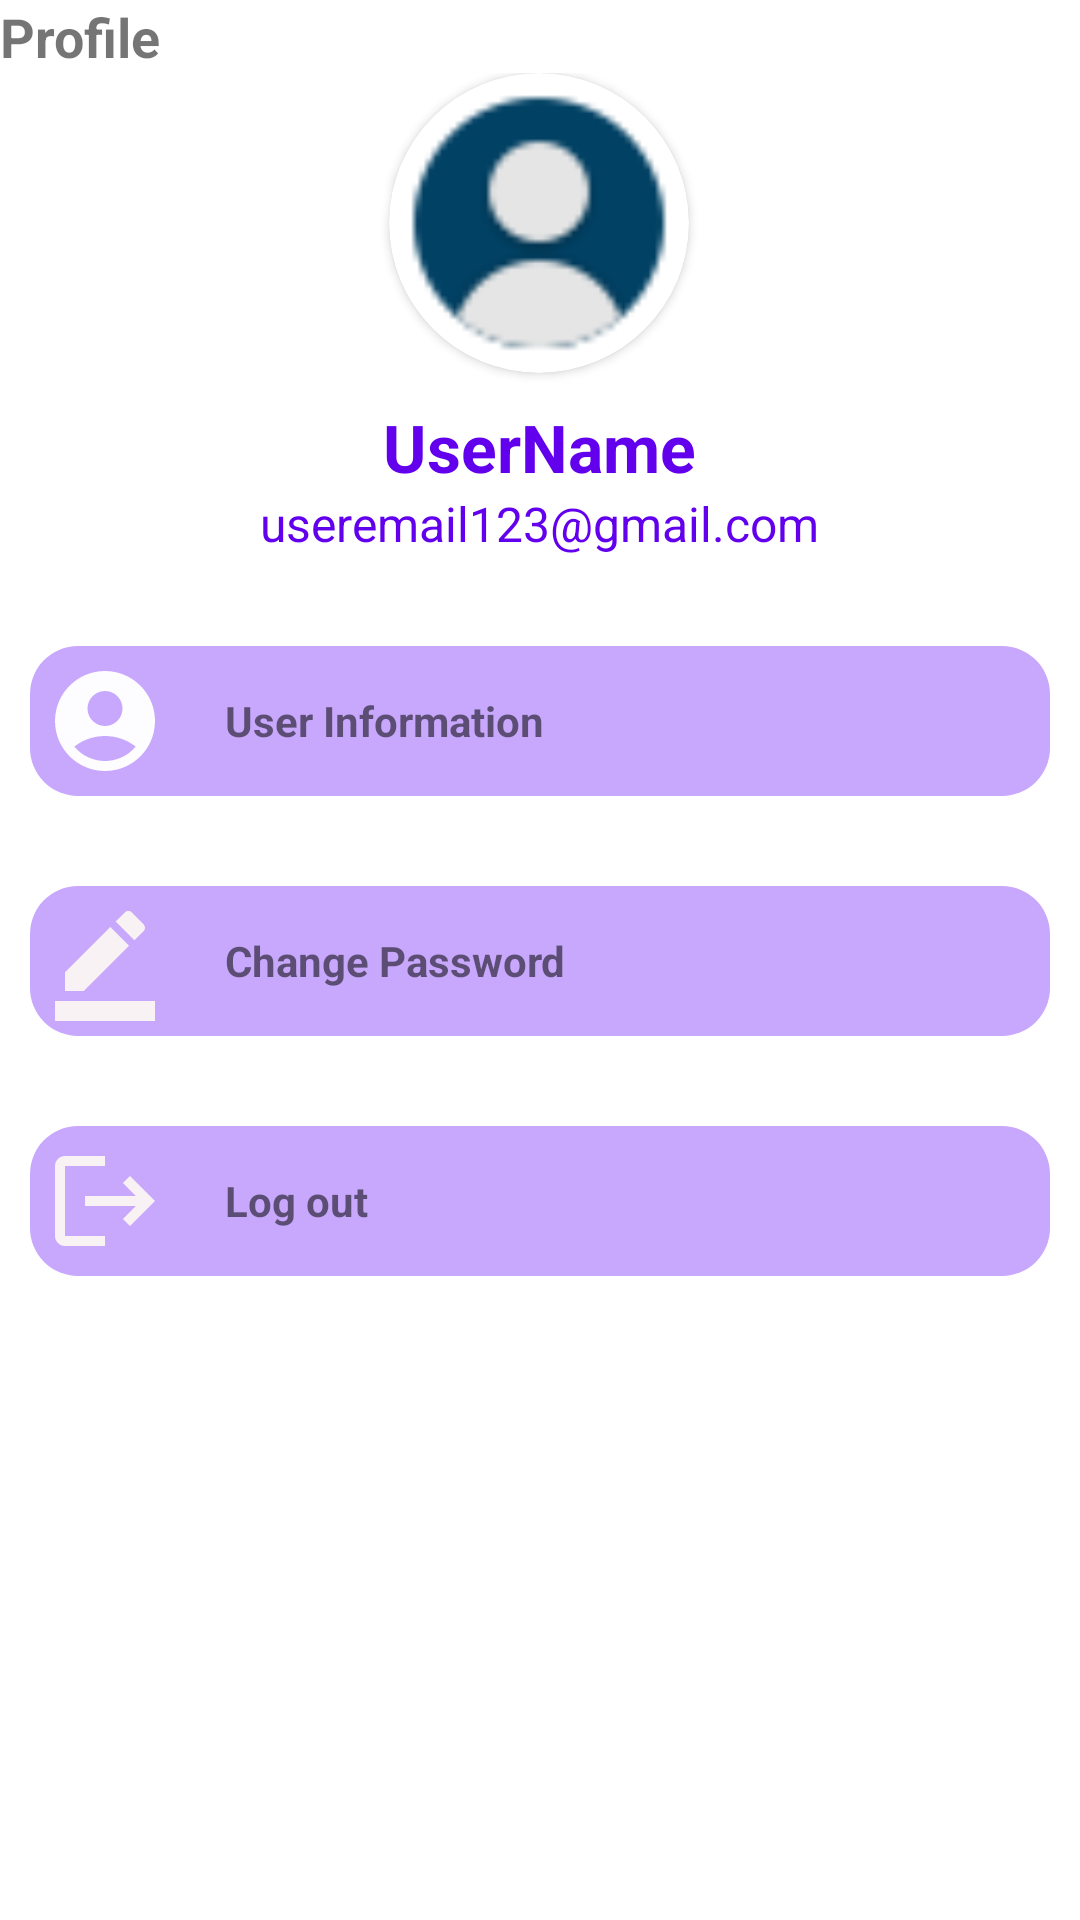

Here is an Android app screen rendered from its layout file. Give the layout XML and the strings, colors and styles it references.
<!-- AndroidManifest.xml: application theme Theme.SecondApp -->
<!-- res/layout/activity_profile.xml -->
<?xml version="1.0" encoding="utf-8"?>
<LinearLayout xmlns:android="http://schemas.android.com/apk/res/android"
    xmlns:app="http://schemas.android.com/apk/res-auto"
    xmlns:tools="http://schemas.android.com/tools"
    android:orientation="vertical"
    android:layout_width="match_parent"
    android:layout_height="match_parent">
    <RelativeLayout
        android:layout_width="match_parent"
        android:layout_height="wrap_content">

        <TextView
            android:layout_width="wrap_content"
            android:layout_height="wrap_content"
            android:text="@string/profile"
            android:textSize="18sp"
            android:textStyle="bold" />
    </RelativeLayout>
    <ScrollView
        android:layout_width="wrap_content"
        android:layout_height="wrap_content"
        android:layout_gravity="center">
        <LinearLayout
            android:layout_width="wrap_content"
            android:layout_height="wrap_content"
            android:layout_gravity="center"
            android:orientation="vertical">

            <androidx.cardview.widget.CardView
                android:layout_width="100dp"
                app:cardCornerRadius="50dp"
                android:layout_gravity="center"
                android:layout_height="100dp">

                <ImageView
                    android:layout_width="100dp"
                    android:layout_height="100dp"
                    android:layout_gravity="center"
                    android:scaleType="centerCrop"
                    android:src="@drawable/profile" />
            </androidx.cardview.widget.CardView>

            <TextView
                android:layout_width="wrap_content"
                android:layout_height="wrap_content"
                android:layout_gravity="center"
                android:layout_marginTop="10dp"
                android:text="UserName"
                android:textColor="@color/design_default_color_primary"
                android:textSize="22sp"
                android:textStyle="bold" />

            <TextView
                android:layout_width="wrap_content"
                android:layout_height="wrap_content"
                android:text="useremail123@gmail.com"
                android:textColor="@color/design_default_color_primary"
                android:textSize="16sp"
                android:layout_gravity="center"/>

        </LinearLayout>
    </ScrollView>

    <LinearLayout
        android:layout_width="match_parent"
        android:layout_height="wrap_content"
        android:layout_marginStart="10dp"
        android:layout_marginTop="30dp"
        android:layout_marginEnd="10dp"
        android:background="@drawable/rounded_background"
        android:orientation="vertical"
        android:padding="5dp">

        <RelativeLayout
            android:layout_width="match_parent"
            android:layout_height="wrap_content">

            <ImageView
                android:id="@+id/userInformation"
                android:layout_width="40dp"
                android:layout_height="40dp"
                android:src="@drawable/account_icon" />

            <TextView
                android:layout_marginStart="20dp"
                android:layout_width="wrap_content"
                android:layout_height="wrap_content"
                android:layout_centerVertical="true"
                android:layout_toEndOf="@+id/userInformation"
                android:text="User Information"
                android:textStyle="bold" />

        </RelativeLayout>
    </LinearLayout>

    <LinearLayout
        android:layout_width="match_parent"
        android:layout_height="wrap_content"
        android:layout_marginStart="10dp"
        android:layout_marginTop="30dp"
        android:layout_marginEnd="10dp"
        android:background="@drawable/rounded_background"
        android:orientation="vertical"
        android:padding="5dp">

        <RelativeLayout
            android:layout_width="match_parent"
            android:layout_height="wrap_content">

            <ImageView
                android:id="@+id/changePasswordIcon"
                android:layout_width="40dp"
                android:layout_height="40dp"
                android:src="@drawable/edit_password" />

            <TextView
                android:layout_marginStart="20dp"
                android:layout_width="wrap_content"
                android:layout_height="wrap_content"
                android:layout_centerVertical="true"
                android:layout_toEndOf="@+id/changePasswordIcon"
                android:text="Change Password"
                android:textStyle="bold" />

        </RelativeLayout>
    </LinearLayout>

    <LinearLayout
        android:layout_width="match_parent"
        android:layout_height="wrap_content"
        android:layout_marginStart="10dp"
        android:layout_marginTop="30dp"
        android:layout_marginEnd="10dp"
        android:background="@drawable/rounded_background"
        android:orientation="vertical"
        android:padding="5dp">

        <RelativeLayout
            android:layout_width="match_parent"
            android:layout_height="wrap_content"
            android:background="@color/custom_text">

            <ImageView
                android:id="@+id/logOutIcon"
                android:layout_width="40dp"
                android:layout_height="40dp"
                android:background="@color/custom_text"
                android:src="@drawable/logout_account" />

            <TextView
                android:layout_marginStart="20dp"
                android:layout_width="wrap_content"
                android:layout_height="wrap_content"
                android:layout_centerVertical="true"
                android:layout_toEndOf="@+id/logOutIcon"
                android:text="Log out"
                android:textStyle="bold" />

        </RelativeLayout>
    </LinearLayout>
</LinearLayout>
<!-- resources referenced by this layout -->
<resources>
  <color name="custom_text">#C8A8FD</color>
  <!-- drawable account_icon (drawable) -->
  <vector android:alpha="0.96" android:height="24dp"
      android:tint="#FFFFFF" android:viewportHeight="24"
      android:viewportWidth="24" android:width="24dp" xmlns:android="http://schemas.android.com/apk/res/android">
      <path android:fillColor="@android:color/white" android:pathData="M12,2C6.48,2 2,6.48 2,12s4.48,10 10,10s10,-4.48 10,-10S17.52,2 12,2zM12,6c1.93,0 3.5,1.57 3.5,3.5S13.93,13 12,13s-3.5,-1.57 -3.5,-3.5S10.07,6 12,6zM12,20c-2.03,0 -4.43,-0.82 -6.14,-2.88C7.55,15.8 9.68,15 12,15s4.45,0.8 6.14,2.12C16.43,19.18 14.03,20 12,20z"/>
  </vector>
  <!-- drawable edit_password (drawable) -->
  <vector android:alpha="0.96" android:height="24dp"
      android:tint="#FAF5F5" android:viewportHeight="24"
      android:viewportWidth="24" android:width="24dp" xmlns:android="http://schemas.android.com/apk/res/android">
      <path android:fillColor="@android:color/white" android:pathData="M22,24H2v-4h20V24zM13.06,5.19l3.75,3.75L7.75,18H4v-3.75L13.06,5.19zM17.88,7.87l-3.75,-3.75l1.83,-1.83c0.39,-0.39 1.02,-0.39 1.41,0l2.34,2.34c0.39,0.39 0.39,1.02 0,1.41L17.88,7.87z"/>
  </vector>
  <!-- drawable logout_account (drawable) -->
  <vector android:alpha="0.96" android:autoMirrored="true"
      android:height="24dp" android:tint="#FAF5F5"
      android:viewportHeight="24" android:viewportWidth="24"
      android:width="24dp" xmlns:android="http://schemas.android.com/apk/res/android">
      <path android:fillColor="@android:color/white" android:pathData="M17,7l-1.41,1.41L18.17,11H8v2h10.17l-2.58,2.58L17,17l5,-5zM4,5h8V3H4c-1.1,0 -2,0.9 -2,2v14c0,1.1 0.9,2 2,2h8v-2H4V5z"/>
  </vector>
  <!-- drawable profile: png bitmap (drawable, 1319 bytes) -->
  <!-- drawable rounded_background (drawable) -->
  <?xml version="1.0" encoding="utf-8"?>
  <shape xmlns:android="http://schemas.android.com/apk/res/android">
      <solid android:color="@color/custom_text" /> 
      <corners android:radius="16dp" /> 
  </shape>
  <string name="profile">Profile</string>
  <style name="Theme.SecondApp" parent="Theme.MaterialComponents.DayNight.DarkActionBar">
          
          <item name="colorPrimary">@color/purple_500</item>
          <item name="colorPrimaryVariant">@color/purple_700</item>
          <item name="colorOnPrimary">@color/white</item>
          
          <item name="colorSecondary">@color/teal_200</item>
          <item name="colorSecondaryVariant">@color/teal_700</item>
          <item name="colorOnSecondary">@color/black</item>
          
          <item name="android:statusBarColor">?attr/colorPrimaryVariant</item>
          
      </style>
  <color name="purple_500">#FF6200EE</color>
  <color name="purple_700">#FF3700B3</color>
  <color name="white">#FFB7B7B7</color>
  <color name="teal_200">#FF03DAC5</color>
  <color name="teal_700">#FF018786</color>
  <color name="black">#FF000000</color>
</resources>
